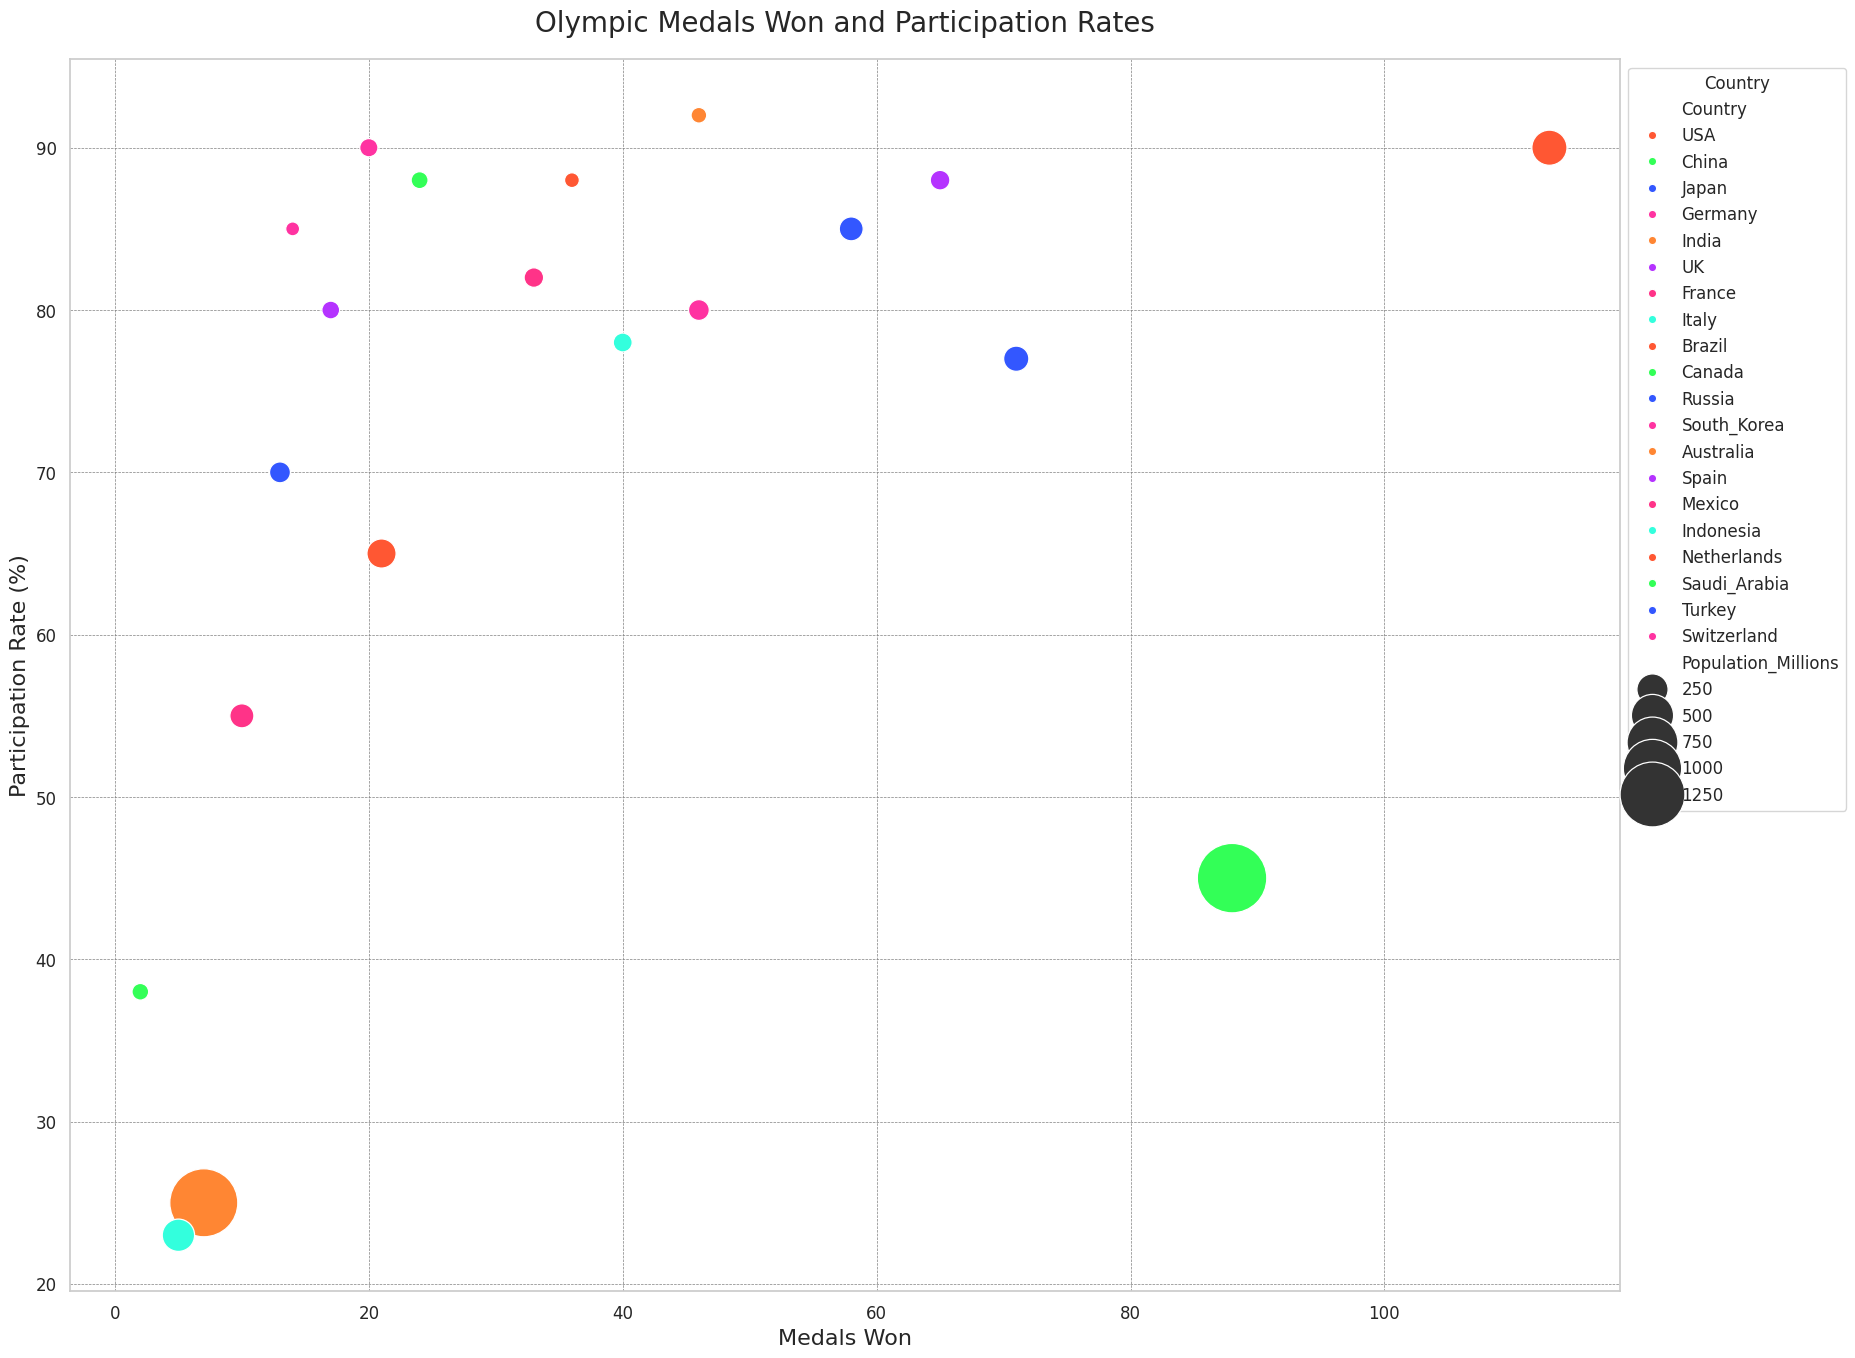

Python code for this plot:

import seaborn as sns
import matplotlib.pyplot as plt
import pandas as pd

data = pd.DataFrame({
    'Country': ['USA', 'China', 'Japan', 'Germany', 'India', 'UK', 'France', 'Italy', 'Brazil', 'Canada', 
                'Russia', 'South_Korea', 'Australia', 'Spain', 'Mexico', 'Indonesia', 'Netherlands', 
                'Saudi_Arabia', 'Turkey', 'Switzerland'],
    'Medals_Won': [113, 88, 58, 46, 7, 65, 33, 40, 21, 24, 
                   71, 20, 46, 17, 10, 5, 36, 2, 13, 14],
    'Population_Millions': [331, 1441, 126, 83, 1380, 68, 67, 60, 212, 38, 
                            146, 52, 25, 47, 128, 273, 17, 35, 84, 9],
    'Participation_Rate': [90, 45, 85, 80, 25, 88, 82, 78, 65, 88, 
                           77, 90, 92, 80, 55, 23, 88, 38, 70, 85],
    'Total_Athletes': [613, 406, 552, 434, 120, 376, 383, 371, 302, 371, 
                       335, 206, 296, 322, 115, 71, 286, 47, 190, 108]
})

sns.set(style="whitegrid")
palette = ["#FF5733", "#33FF57", "#3357FF", "#FF33A1", "#FF8633", "#B533FF", "#FF3388", "#33FFDD", "#FF5733", "#33FF57", 
           "#3357FF", "#FF33A1", "#FF8633", "#B533FF", "#FF3388", "#33FFDD", "#FF5733", "#33FF57", "#3357FF", "#FF33A1"]

plt.figure(figsize=(20, 16))
bubble = sns.scatterplot(x="Medals_Won", y="Participation_Rate", size="Population_Millions",
                         sizes=(100, 2500), hue="Country", palette=palette, data=data, legend="brief")

plt.title('Olympic Medals Won and Participation Rates', fontsize=20, pad=20)
plt.xlabel('Medals Won', fontsize=16)
plt.ylabel('Participation Rate (%)', fontsize=16)

plt.xticks(fontsize=12)
plt.yticks(fontsize=12)
plt.grid(True, color='gray', linestyle='--', linewidth=0.5)
plt.legend(loc='upper left', bbox_to_anchor=(1, 1), title="Country", fontsize=12)

plt.show()